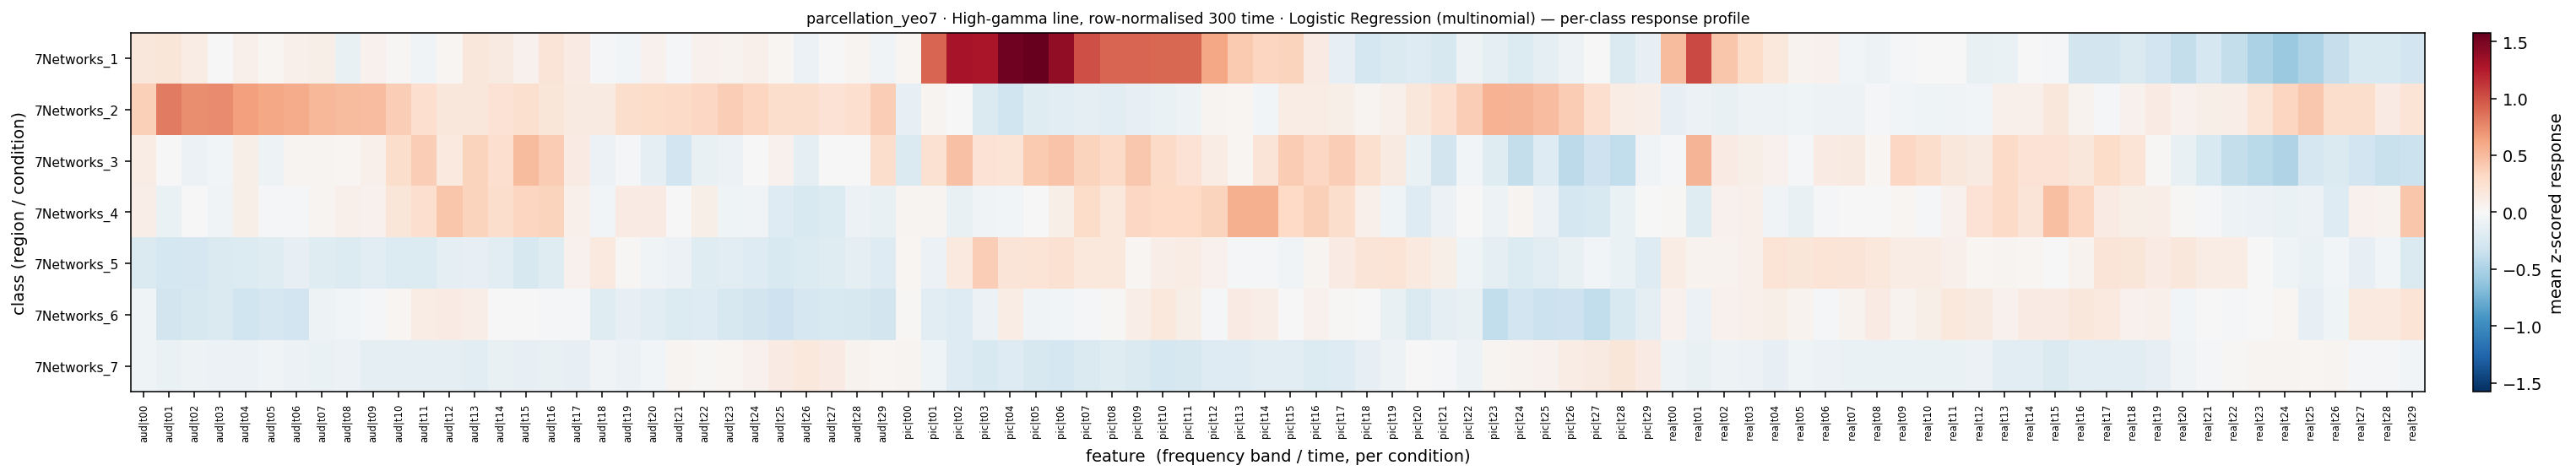

The file beside this chart, header and first rows:
, aud|t00, aud|t01, aud|t02, aud|t03, aud|t04, aud|t05, aud|t06, aud|t07, aud|t08, aud|t09, aud|t10, aud|t11, aud|t12, aud|t13, aud|t14, aud|t15, aud|t16, aud|t17, aud|t18, aud|t19, aud|t20, aud|t21, aud|t22
7Networks_1, 0.1782, 0.1939, 0.1183, 0.008244, 0.08004, 0.02904, 0.08032, 0.08797, -0.1156, 0.06801, 0.02379, -0.05985, 0.0249, 0.1792, 0.1372, 0.06392, 0.2026, 0.1328, -0.01813, -0.03741, 0.07369, -0.02855, 0.06946
7Networks_2, 0.3817, 0.8149, 0.737, 0.7398, 0.653, 0.6146, 0.5906, 0.5179, 0.501, 0.4827, 0.3903, 0.2645, 0.1826, 0.1752, 0.2254, 0.2538, 0.1859, 0.1411, 0.1421, 0.2773, 0.2917, 0.2975, 0.3244
7Networks_3, 0.1166, -0.01024, -0.09011, -0.04319, 0.09521, -0.08261, 0.04249, 0.04066, 0.02614, 0.08103, 0.2808, 0.3881, 0.157, 0.3545, 0.2633, 0.5017, 0.3983, 0.1344, -0.08642, -0.02053, -0.1371, -0.3079, -0.1222
7Networks_4, 0.1064, -0.104, 0.002329, -0.05876, 0.09193, -0.02319, -0.02488, 0.04254, 0.08553, 0.06837, 0.1858, 0.2656, 0.4378, 0.3526, 0.277, 0.3339, 0.3496, 0.08603, -0.03854, 0.1244, 0.1329, 0.007663, 0.09487
7Networks_5, -0.2312, -0.2732, -0.2707, -0.231, -0.2192, -0.19, -0.1273, -0.196, -0.2122, -0.1612, -0.2163, -0.2137, -0.145, -0.1337, -0.1621, -0.2504, -0.1931, 0.06229, 0.1575, 0.01424, -0.0581, -0.09518, -0.187
7Networks_6, -0.07229, -0.2851, -0.2562, -0.2324, -0.31, -0.2608, -0.3039, -0.08024, -0.03744, -0.02641, 0.02934, 0.1135, 0.1309, 0.1044, 0.01144, 0.009615, -0.01627, -0.0158, -0.1943, -0.128, -0.1843, -0.2186, -0.1999
7Networks_7, -0.07228, -0.1015, -0.08085, -0.09244, -0.0957, -0.05679, -0.08868, -0.1094, -0.09134, -0.1385, -0.1377, -0.1365, -0.1527, -0.1766, -0.1203, -0.124, -0.1207, -0.1349, -0.05343, -0.09582, -0.04414, 0.04381, 0.01861
